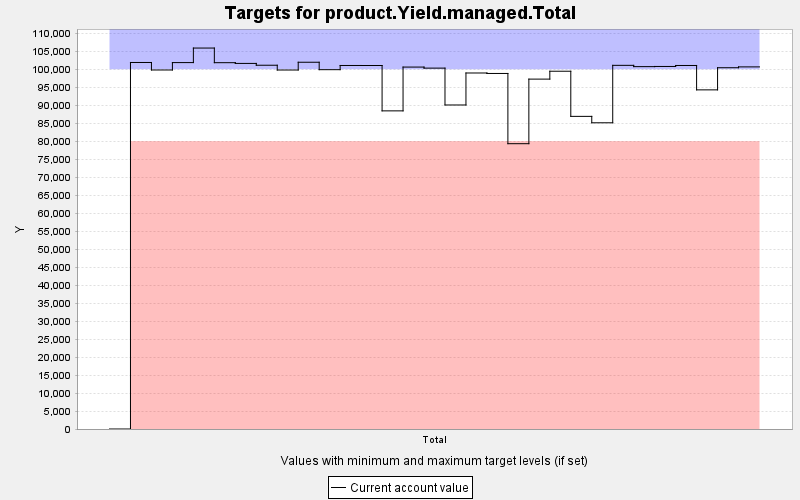

Data behind this chart, as committed beside it:
TARGET, PERIOD, YEAR, PERIODWIDTH, MINIMUM, MAXIMUM, MINWEIGHT, MAXWEIGHT, CURRENT, SUMMARY
product.Yield.managed.Total, 0, 0, 10.0, 80000, 100000, 1.0, 1.0, 0.0, 0.0
product.Yield.managed.Total, 1, 10, 10.0, 80000, 100000, 1.0, 100000, 101871, 0.0
product.Yield.managed.Total, 2, 20, 10.0, 80000, 100000, 1.0, 100000, 99784, 0.0
product.Yield.managed.Total, 3, 30, 10.0, 80000, 100000, 1.0, 100000, 101840, 0.0
product.Yield.managed.Total, 4, 40, 10.0, 80000, 100000, 1.0, 100000, 105882, 0.0
product.Yield.managed.Total, 5, 50, 10.0, 80000, 100000, 1.0, 100000, 101814, 0.0
product.Yield.managed.Total, 6, 60, 10.0, 80000, 100000, 1.0, 100000, 101612, 0.0
product.Yield.managed.Total, 7, 70, 10.0, 80000, 100000, 1.0, 100000, 101106, 0.0
product.Yield.managed.Total, 8, 80, 10.0, 80000, 100000, 1.0, 100000, 99776, 0.0
product.Yield.managed.Total, 9, 90, 10.0, 80000, 100000, 1.0, 100000, 101938, 0.0
product.Yield.managed.Total, 10, 100, 10.0, 80000, 100000, 1.0, 100000, 99870, 0.0
product.Yield.managed.Total, 11, 110, 10.0, 80000, 100000, 1.0, 100000, 101038, 0.0
product.Yield.managed.Total, 12, 120, 10.0, 80000, 100000, 1.0, 100000, 101031, 0.0
product.Yield.managed.Total, 13, 130, 10.0, 80000, 100000, 1.0, 100000, 88423, 0.0
product.Yield.managed.Total, 14, 140, 10.0, 80000, 100000, 1.0, 100000, 100595, 0.0
product.Yield.managed.Total, 15, 150, 10.0, 80000, 100000, 1.0, 100000, 100304, 0.0
product.Yield.managed.Total, 16, 160, 10.0, 80000, 100000, 1.0, 100000, 90058, 0.0
product.Yield.managed.Total, 17, 170, 10.0, 80000, 100000, 1.0, 100000, 98950, 0.0
product.Yield.managed.Total, 18, 180, 10.0, 80000, 100000, 1.0, 100000, 98819, 0.0
product.Yield.managed.Total, 19, 190, 10.0, 80000, 100000, 1.0, 100000, 79297, 0.0
product.Yield.managed.Total, 20, 200, 10.0, 80000, 100000, 1.0, 100000, 97248, 0.0
product.Yield.managed.Total, 21, 210, 10.0, 80000, 100000, 1.0, 100000, 99440, 0.0
product.Yield.managed.Total, 22, 220, 10.0, 80000, 100000, 1.0, 100000, 86894, 0.0
product.Yield.managed.Total, 23, 230, 10.0, 80000, 100000, 1.0, 100000, 85110, 0.0
product.Yield.managed.Total, 24, 240, 10.0, 80000, 100000, 1.0, 100000, 101078, 0.0
product.Yield.managed.Total, 25, 250, 10.0, 80000, 100000, 1.0, 100000, 100718, 0.0
product.Yield.managed.Total, 26, 260, 10.0, 80000, 100000, 1.0, 100000, 100765, 0.0
product.Yield.managed.Total, 27, 270, 10.0, 80000, 100000, 1.0, 100000, 101038, 0.0
product.Yield.managed.Total, 28, 280, 10.0, 80000, 100000, 1.0, 100000, 94260, 0.0
product.Yield.managed.Total, 29, 290, 10.0, 80000, 100000, 1.0, 100000, 100413, 0.0
product.Yield.managed.Total, 30, 300, 10.0, 80000, 100000, 1.0, 100000, 100646, 0.0
